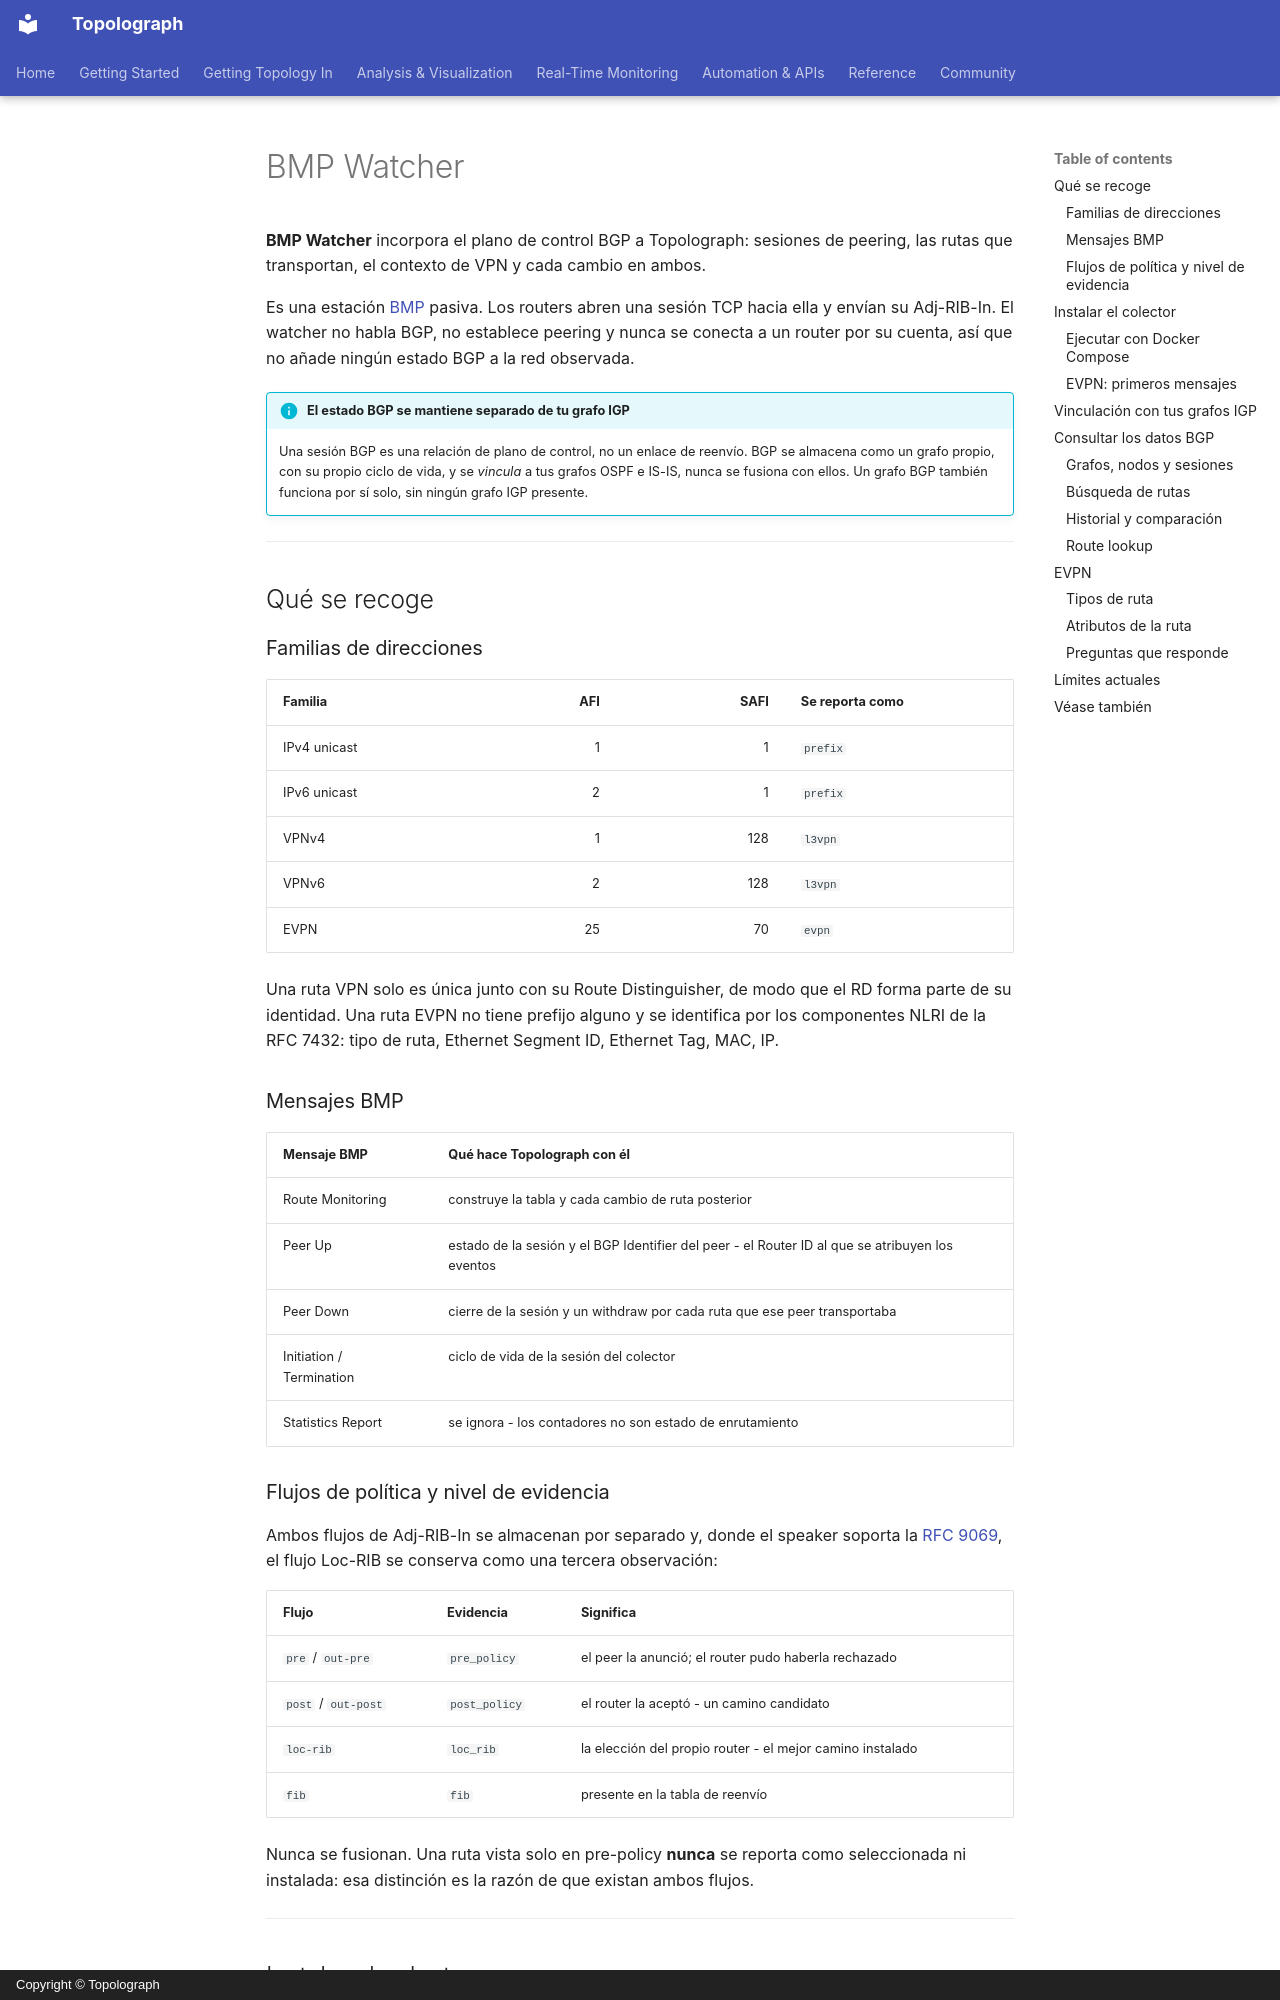

repository: Vadims06/topolograph · page: monitoring/bmp-watcher.es/index.html · generator: mkdocs · copyright: Copyright © Topolograph

# BMP Watcher

**BMP Watcher** incorpora el plano de control BGP a Topolograph: sesiones de
peering, las rutas que transportan, el contexto de VPN y cada cambio en ambos.

Es una estación [BMP](https://datatracker.ietf.org/doc/html/rfc7854) pasiva. Los
routers abren una sesión TCP hacia ella y envían su Adj-RIB-In. El watcher no
habla BGP, no establece peering y nunca se conecta a un router por su cuenta,
así que no añade ningún estado BGP a la red observada.

!!! info "El estado BGP se mantiene separado de tu grafo IGP"
    Una sesión BGP es una relación de plano de control, no un enlace de
    reenvío. BGP se almacena como un grafo propio, con su propio ciclo de vida,
    y se *vincula* a tus grafos OSPF e IS-IS, nunca se fusiona con ellos. Un
    grafo BGP también funciona por sí solo, sin ningún grafo IGP presente.

---

## Qué se recoge

### Familias de direcciones

| Familia | AFI | SAFI | Se reporta como |
|---|---:|---:|---|
| IPv4 unicast | 1 | 1 | `prefix` |
| IPv6 unicast | 2 | 1 | `prefix` |
| VPNv4 | 1 | 128 | `l3vpn` |
| VPNv6 | 2 | 128 | `l3vpn` |
| EVPN | 25 | 70 | `evpn` |

Una ruta VPN solo es única junto con su Route Distinguisher, de modo que el RD
forma parte de su identidad. Una ruta EVPN no tiene prefijo alguno y se
identifica por los componentes NLRI de la RFC 7432: tipo de ruta, Ethernet
Segment ID, Ethernet Tag, MAC, IP.

### Mensajes BMP

| Mensaje BMP | Qué hace Topolograph con él |
|---|---|
| Route Monitoring | construye la tabla y cada cambio de ruta posterior |
| Peer Up | estado de la sesión y el BGP Identifier del peer - el Router ID al que se atribuyen los eventos |
| Peer Down | cierre de la sesión y un withdraw por cada ruta que ese peer transportaba |
| Initiation / Termination | ciclo de vida de la sesión del colector |
| Statistics Report | se ignora - los contadores no son estado de enrutamiento |

### Flujos de política y nivel de evidencia

Ambos flujos de Adj-RIB-In se almacenan por separado y, donde el speaker soporta
la [RFC 9069](https://datatracker.ietf.org/doc/html/rfc9069), el flujo Loc-RIB se
conserva como una tercera observación:

| Flujo | Evidencia | Significa |
|---|---|---|
| `pre` / `out-pre` | `pre_policy` | el peer la anunció; el router pudo haberla rechazado |
| `post` / `out-post` | `post_policy` | el router la aceptó - un camino candidato |
| `loc-rib` | `loc_rib` | la elección del propio router - el mejor camino instalado |
| `fib` | `fib` | presente en la tabla de reenvío |

Nunca se fusionan. Una ruta vista solo en pre-policy **nunca** se reporta como
seleccionada ni instalada: esa distinción es la razón de que existan ambos
flujos.

---
